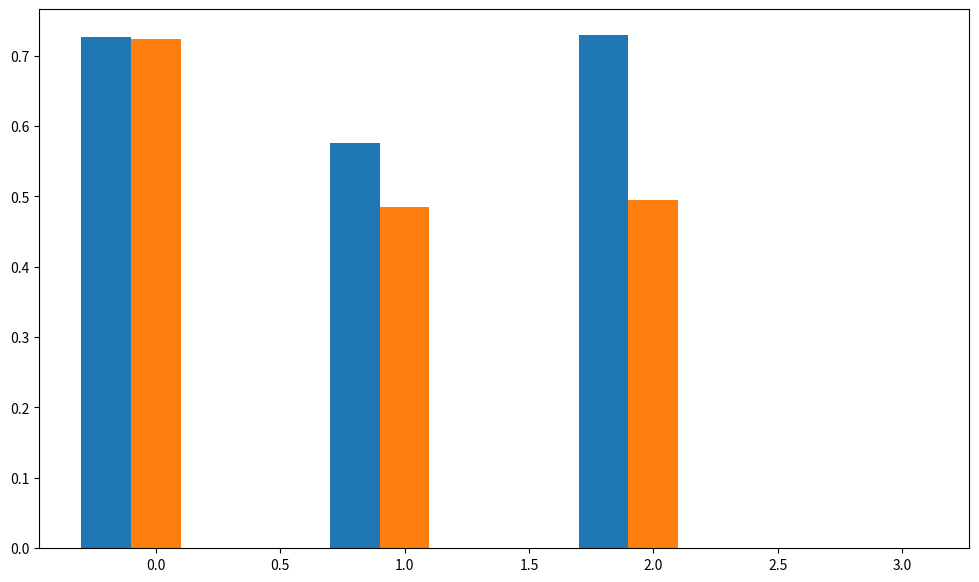

Write the Python code that produced this figure. (Note: this script raises an exception after producing the figure.)
# -*- coding: utf-8 -*-
"""
Created on Sun Apr  6 07:28:44 2025

@author: Chukwudumebi
"""

import matplotlib.pyplot as plt
import numpy as np

# Data extracted from the logs
models = ['CNN', 'RNN', 'MobileNetV2.0', 'VGG16']
train_accuracies = [0.7269, 0.5764, 0.7292, 0]
test_accuracies = [0.7230, 0.4841, 0.4950, 0]
train_losses = [0.6079, 0.9327, 0.6074, 0]
test_losses = [0.6297, 1.0504, 1.4975, 0]
training_times = [9999 + 9*3400, 9711 + 9*5500, 4113 + 9*1900]  # approximate total seconds for training
bias_scores = [  # Mean difference from 0.5 (neutral) across class-wise accuracy
    np.mean([0.8621875, 0.905, 0.476875, 0.648125]),
    np.mean([0.5046875, 0.3925, 0.726875, 0.3125]),
    np.mean([0.3659375, 0.5621875, 0.9534375, 0.0984375])
]

# Plotting
x = np.arange(len(models))
width = 0.2

fig, ax = plt.subplots(figsize=(12, 7))
rects1 = ax.bar(x - width, train_accuracies, width, label='Train Accuracy')
rects2 = ax.bar(x, test_accuracies, width, label='Test Accuracy')
rects3 = ax.bar(x + width, bias_scores, width, label='Bias (avg acc)')

ax.set_ylabel('Scores')
ax.set_title('Model Comparison: Accuracy and Bias')
ax.set_xticks(x)
ax.set_xticklabels(models)
ax.legend()
plt.ylim(0, 1.1)

# Adding data labels
for rects in [rects1, rects2, rects3]:
    for rect in rects:
        height = rect.get_height()
        ax.annotate(f'{height:.2f}',
                    xy=(rect.get_x() + rect.get_width() / 2, height),
                    xytext=(0, 3),  # 3 points vertical offset
                    textcoords="offset points",
                    ha='center', va='bottom')

plt.tight_layout()
plt.show()
